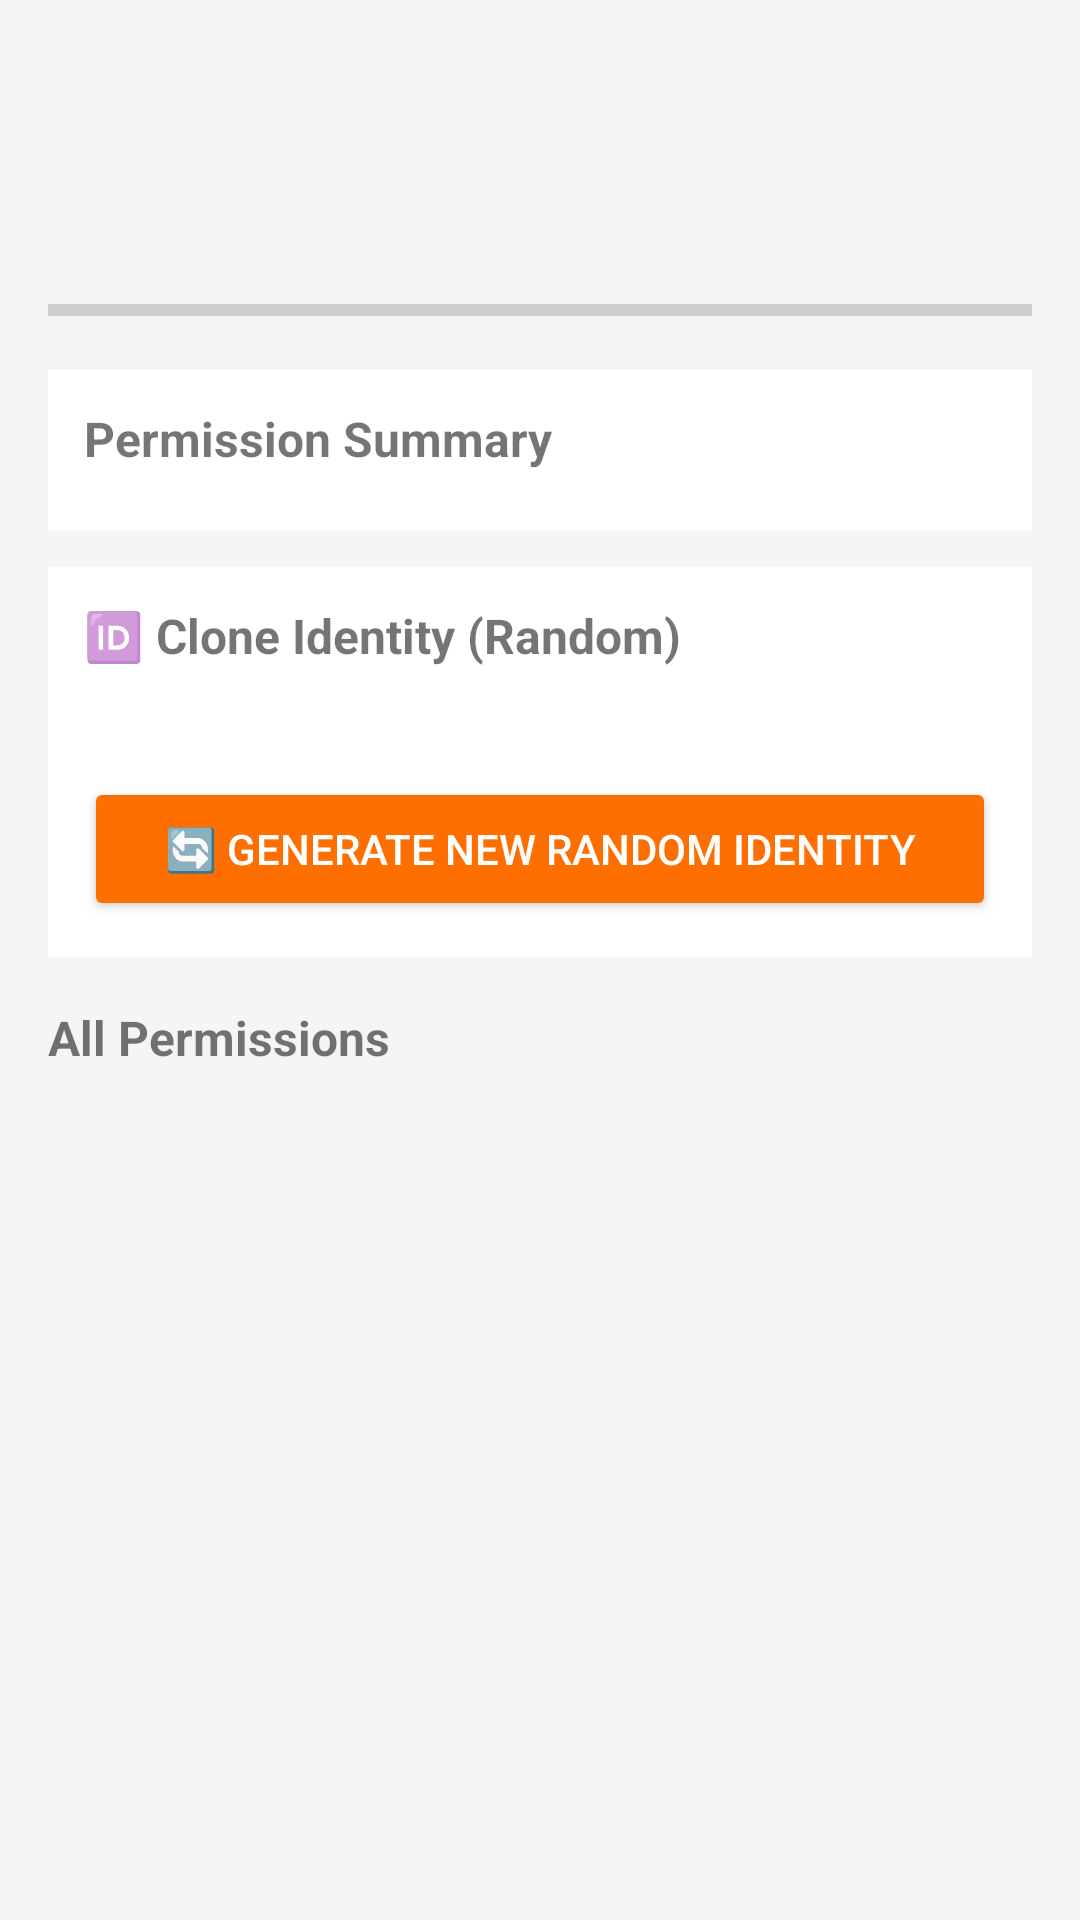

This screen was rendered from an Android layout file. Write that file and the resources it references.
<!-- AndroidManifest.xml: application theme Theme.ParallelSpaceClone -->
<!-- res/layout/activity_clone_detail.xml -->
<?xml version="1.0" encoding="utf-8"?>
<ScrollView xmlns:android="http://schemas.android.com/apk/res/android"
    android:layout_width="match_parent"
    android:layout_height="match_parent"
    android:background="#F5F5F5">

    <LinearLayout
        android:layout_width="match_parent"
        android:layout_height="wrap_content"
        android:orientation="vertical"
        android:padding="16dp">

        
        <TextView
            android:id="@+id/tvTitle"
            android:layout_width="wrap_content"
            android:layout_height="wrap_content"
            android:textSize="22sp"
            android:textStyle="bold" />

        <TextView
            android:id="@+id/tvPackage"
            android:layout_width="wrap_content"
            android:layout_height="wrap_content"
            android:textSize="12sp"
            android:textColor="#888888" />

        <TextView
            android:id="@+id/tvPermissionSummary"
            android:layout_width="wrap_content"
            android:layout_height="wrap_content"
            android:layout_marginTop="12dp"
            android:textSize="16sp"
            android:textStyle="bold"
            android:textColor="#2E7D32" />

        <ProgressBar
            android:id="@+id/progressBar"
            style="?android:attr/progressBarStyleHorizontal"
            android:layout_width="match_parent"
            android:layout_height="8dp"
            android:layout_marginTop="4dp"
            android:progressTint="#2E7D32" />

        
        <LinearLayout
            android:layout_width="match_parent"
            android:layout_height="wrap_content"
            android:layout_marginTop="16dp"
            android:orientation="vertical"
            android:background="@android:color/white"
            android:padding="12dp">

            <TextView
                android:layout_width="wrap_content"
                android:layout_height="wrap_content"
                android:text="Permission Summary"
                android:textSize="16sp"
                android:textStyle="bold" />

            <TextView android:id="@+id/tvLocationCount" android:layout_marginTop="8dp" android:textSize="13sp" />
            <TextView android:id="@+id/tvNetworkCount" android:textSize="13sp" />
            <TextView android:id="@+id/tvGoogleCount" android:textSize="13sp" />
            <TextView android:id="@+id/tvDeviceCount" android:textSize="13sp" />
            <TextView android:id="@+id/tvBiometricCount" android:textSize="13sp" />
            <TextView android:id="@+id/tvSystemCount" android:textSize="13sp" />
        </LinearLayout>

        
        <LinearLayout
            android:layout_width="match_parent"
            android:layout_height="wrap_content"
            android:layout_marginTop="12dp"
            android:background="@android:color/white"
            android:orientation="vertical"
            android:padding="12dp">

            <TextView
                android:layout_width="wrap_content"
                android:layout_height="wrap_content"
                android:text="🆔 Clone Identity (Random)"
                android:textSize="16sp"
                android:textStyle="bold" />

            <TextView
                android:id="@+id/tvIdentityInfo"
                android:layout_width="wrap_content"
                android:layout_height="wrap_content"
                android:layout_marginTop="8dp"
                android:fontFamily="monospace"
                android:textSize="12sp"
                android:textColor="#333333" />

            <Button
                android:id="@+id/btnRegenerate"
                android:layout_width="match_parent"
                android:layout_height="wrap_content"
                android:layout_marginTop="12dp"
                android:backgroundTint="#FF6F00"
                android:text="🔄 Generate New Random Identity"
                android:textColor="@android:color/white" />
        </LinearLayout>

        
        <TextView
            android:layout_width="wrap_content"
            android:layout_height="wrap_content"
            android:layout_marginTop="16dp"
            android:text="All Permissions"
            android:textSize="16sp"
            android:textStyle="bold" />

        <androidx.recyclerview.widget.RecyclerView
            android:id="@+id/recyclerPermissions"
            android:layout_width="match_parent"
            android:layout_height="wrap_content"
            android:layout_marginTop="8dp"
            android:nestedScrollingEnabled="false" />

    </LinearLayout>
</ScrollView>
<!-- resources referenced by this layout -->
<resources>
  <style name="Theme.ParallelSpaceClone" parent="Theme.MaterialComponents.DayNight.DarkActionBar">
          <item name="colorPrimary">@color/colorPrimary</item>
          <item name="colorPrimaryVariant">@color/colorPrimaryVariant</item>
          <item name="colorOnPrimary">@color/colorOnPrimary</item>
          <item name="colorSecondary">@color/colorSecondary</item>
          <item name="colorSecondaryVariant">@color/colorSecondaryVariant</item>
          <item name="colorOnSecondary">@color/colorOnSecondary</item>
          <item name="android:statusBarColor" tools:targetApi="l">?attr/colorPrimaryVariant</item>
      </style>
  <color name="colorPrimary">#FF6200EE</color>
  <color name="colorPrimaryVariant">#FF3700B3</color>
  <color name="colorOnPrimary">#FFFFFFFF</color>
  <color name="colorSecondary">#FF03DAC5</color>
  <color name="colorSecondaryVariant">#FF018786</color>
  <color name="colorOnSecondary">#FF000000</color>
</resources>
